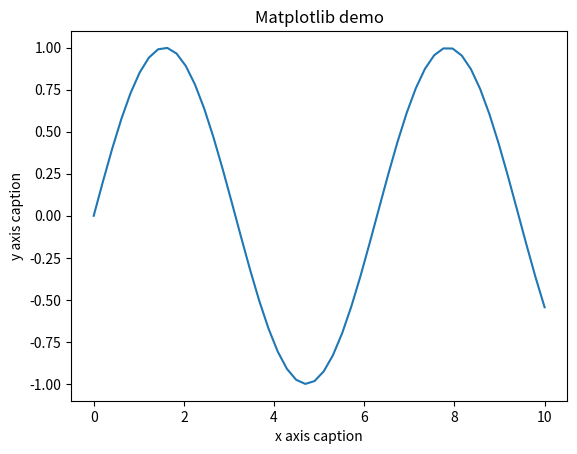

Here is the Python script that generated this plot:
import numpy as np 
from matplotlib import pyplot as plt 
 
x = np.linspace(0, 10) 
y = np.sin(x)
plt.title("Matplotlib demo") 
plt.xlabel("x axis caption") 
plt.ylabel("y axis caption") 
plt.plot(x,y)
plt.show()

